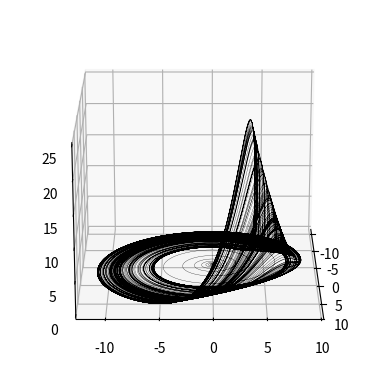

Here is the Python script that generated this plot: (Note: this script raises an exception after producing the figure.)
import os
import numpy as np
import shutil
import pandas as pd
import matplotlib.pyplot as plt
import matplotlib.animation as animation
from matplotlib.colors import Normalize
from mpl_toolkits.mplot3d.art3d import Line3DCollection
from tqdm import tqdm

"""
    Code for Rossler Attractor.
"""

simulation_name = "RosslerAttractor"

import numpy as np
import matplotlib.pyplot as plt
import pandas as pd

# Parameters
a, b, c = 0.15, 0.05, 5.5
x_0, y_0, z_0 = 0.1, 0.0, 0.0
start_time, end_time, dt = 0, 1000, 0.01
time = np.arange(start_time, end_time, dt)

# Lists to store values
x, y, z = [x_0], [y_0], [z_0]
x_new, y_new, z_new = x_0, y_0, z_0

# Euler integration
for _ in time[1:]:
    dx_dt = - y_new - z_new
    dy_dt = x_new + a * y_new
    dz_dt = b + z_new * (x_new - c)

    x_new += dx_dt * dt
    y_new += dy_dt * dt
    z_new += dz_dt * dt

    x.append(x_new)
    y.append(y_new)
    z.append(z_new)

# Save as CSV
df = pd.DataFrame({'time': time, 'x': x, 'y': y, 'z': z})
df.to_csv("rossler_dataset.csv", index=False)

# Plot
if True:
    fig = plt.figure()
    ax = fig.add_subplot(projection='3d')
    ax.plot(x, y, z, linewidth=0.2, color='black')
    ax.view_init(elev=20, azim=-0)
    plt.savefig("./fig/Rossler_attractor.png", dpi=300)
    plt.show()



#######################################
################# OR ##################

if (False):
    # Plot setup
    fig = plt.figure(figsize=(8, 6))
    ax = fig.add_subplot(projection='3d')
    fig.subplots_adjust(left=0, right=1, bottom=0, top=1)

    # Make background black
    dark_grey = '#101010'  # near-black but not quite. Other tryable #101010, #151515, #1a1a1a
    fig.patch.set_facecolor(dark_grey)
    ax.set_facecolor(dark_grey)
    ax.axis('off')

    # Glowing trace + bright moving point
    trace, = ax.plot([], [], [], color='orange', linewidth=0.15, alpha=0.75)
    point, = ax.plot([], [], [], 'o', color='red', markersize=4, alpha=1.0)

    # Axis limits
    ax.set_xlim(min(x), max(x))
    ax.set_ylim(min(y), max(y))
    ax.set_zlim(min(z), max(z))

    # Frames
    frames = np.arange(0, len(x), 10)  # downsample
    azim_angle = 0  # initial
    elev_angle = 20

    # Precompute segments
    def make_segments(x, y, z):
        points = np.array([x, y, z]).T.reshape(-1, 1, 3)
        return np.concatenate([points[:-1], points[1:]], axis=1)

    segments = make_segments(x, y, z)

    # Normalize time for color mapping
    norm = Normalize(vmin=0, vmax=len(segments))
    colors = plt.cm.plasma(norm(np.arange(len(segments))))  # You can change colormap

    # Create Line3DCollection (gradient)
    # Add a dummy segment to avoid auto_scale_xyz error
    dummy_seg = make_segments(x[:2], y[:2], z[:2])
    trace = Line3DCollection(dummy_seg, linewidth=0.6)
    trace.set_alpha(0.9)
    ax.add_collection3d(trace)

    # Animated point
    point, = ax.plot([], [], [], 'o', color='white', markersize=4)
    # Text elements (HUD)
    param_text = ax.text2D(-0.1, 0.7, f"{simulation_name}\n a, b, c = {a}, {b}, {c}\n dx/dt = - y - z\n dy/dt = x + ay\n dz/dt = b + z(x - c)",
                        transform=ax.transAxes, color='white', fontsize=9, family='monospace')

    time_text = ax.text2D(-0.1, 0.90, "", transform=ax.transAxes, color='white', fontsize=9, family='monospace')
    pos_text  = ax.text2D(-0.1, 0.87, "", transform=ax.transAxes, color='white', fontsize=9, family='monospace')


    # Update function
    def update(i):
        global azim_angle
        global elev_angle
        # Color-mapped trail
        trace.set_segments(segments[:i])
        trace.set_color(colors[:i])

        # Moving point
        point.set_data([x[i]], [y[i]])
        point.set_3d_properties(z[i])

        t_val = start_time + i * dt  # Since you're downsampling by 10
        time_text.set_text(f"Time: {t_val:.2f}")
        pos_text.set_text(f"Pos: ({x[i]:.2f}, {y[i]:.2f}, {z[i]:.2f})")

        # Rotating view
        ax.view_init(elev=elev_angle, azim=azim_angle)
        azim_angle += 0.1
        elev_angle += 0.02
        return point, trace, time_text, pos_text

    # Animate
    print("Animating ...")
    # Create a temp folder to store frames
    frame_dir = "./frames"
    os.makedirs(frame_dir, exist_ok=True)

    ani = animation.FuncAnimation(fig, update, frames=frames, interval=1, blit=True)
    fig._animation = ani  # <-- important magic line here
    # Save with ffmpeg (faster + smoother than pillow)
    print("Saving Animation ...")
    # Render frames manually and save each as PNG
    print("Rendering frames manually...")
    for i, frame in enumerate(tqdm(frames, desc="Rendering")):
        update(frame)
        filename = f"{frame_dir}/frame_{i:05d}.png"
        plt.savefig(filename, dpi=200, facecolor=fig.get_facecolor())


    os.system(f"ffmpeg -r 25 -i ./frames/frame_%05d.png -c:v libx264 -pix_fmt yuv420p -crf 18 ./fig/{simulation_name}.mp4")
    shutil.rmtree(frame_dir)

    print(f"Saved as ./fig/{simulation_name}.mp4")
